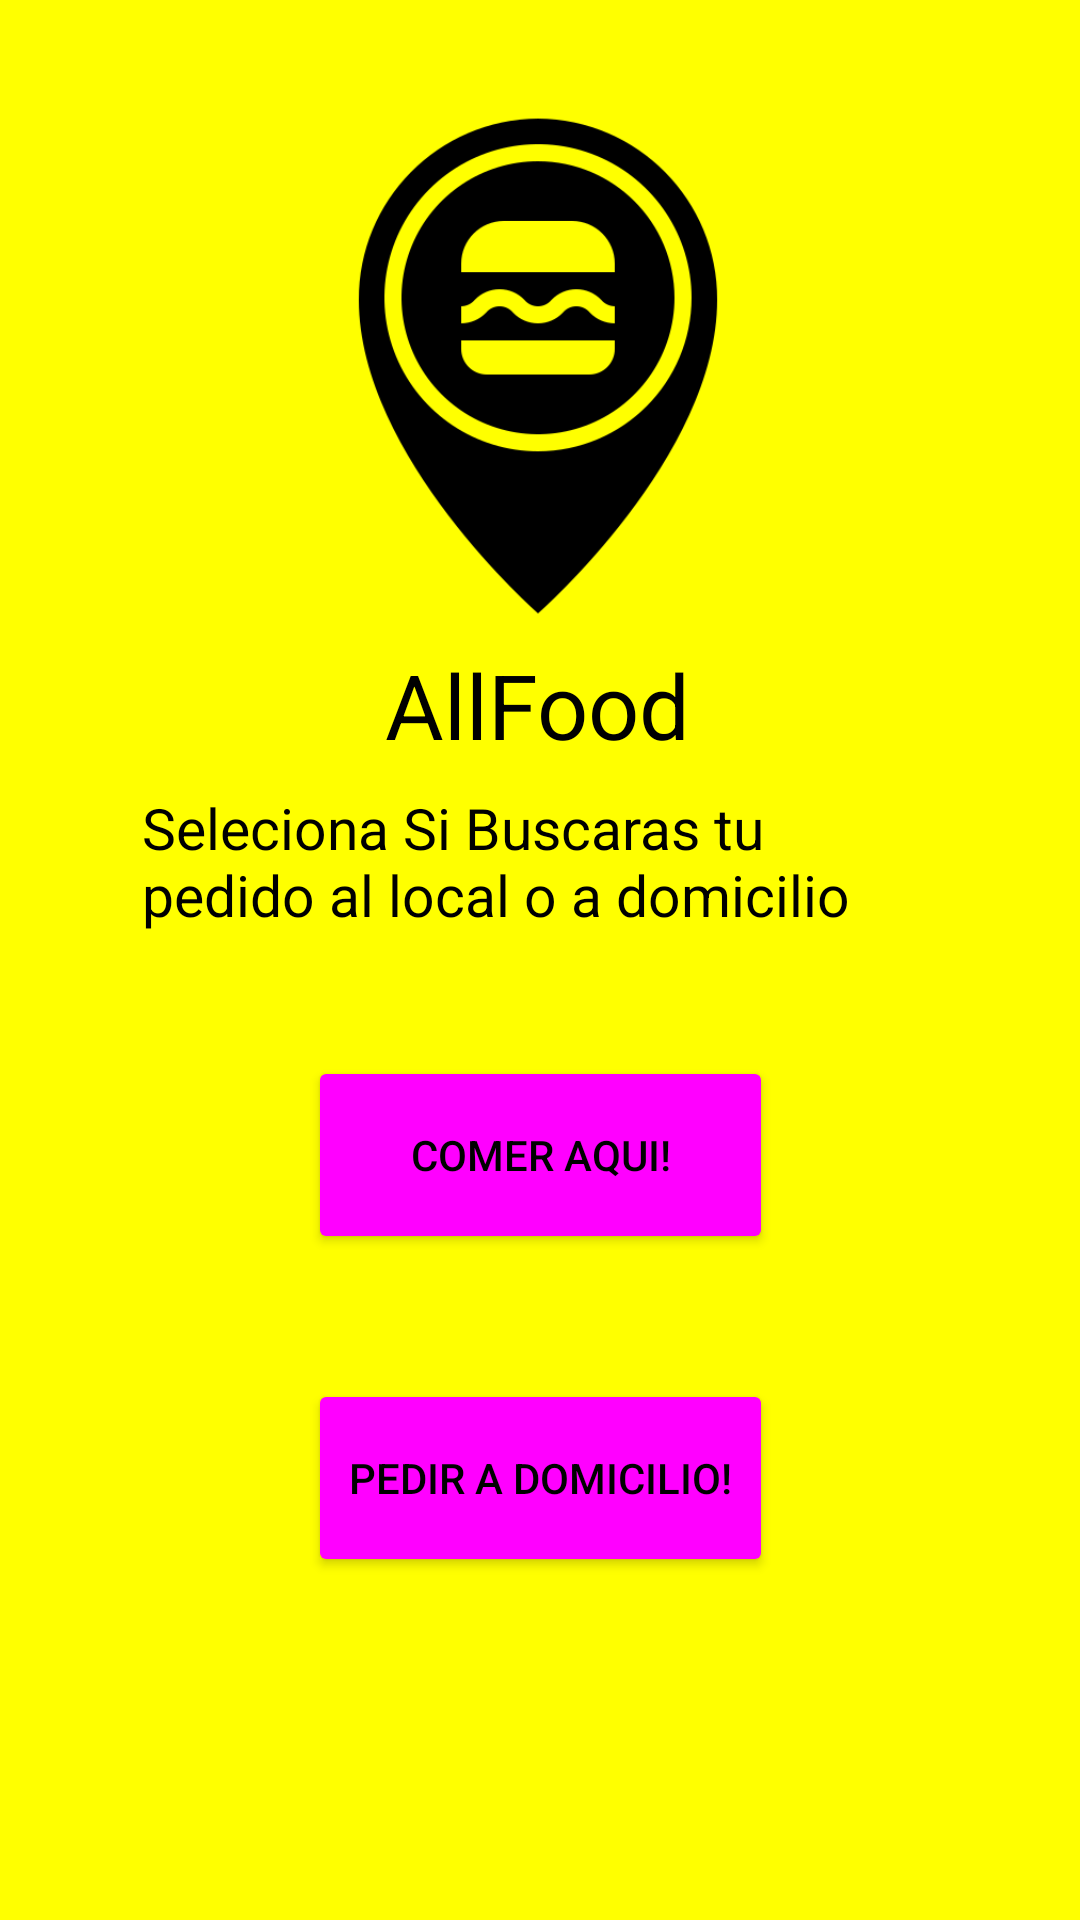

Reconstruct the res/layout file that produces this screen, plus the resources it refers to.
<!-- AndroidManifest.xml: application theme Theme.Miaplicacion6sep -->
<!-- res/layout/activity_elementos.xml -->
<?xml version="1.0" encoding="utf-8"?>
<androidx.constraintlayout.widget.ConstraintLayout xmlns:android="http://schemas.android.com/apk/res/android"
    xmlns:app="http://schemas.android.com/apk/res-auto"
    xmlns:tools="http://schemas.android.com/tools"
    android:layout_width="match_parent"
    android:layout_height="match_parent"
    android:background="#ffff00">

    <ImageView
        android:layout_width="182dp"
        android:layout_height="212dp"
        android:layout_marginTop="16dp"
        android:src="@drawable/allfood"
        app:layout_constraintEnd_toEndOf="parent"
        app:layout_constraintHorizontal_bias="0.497"
        app:layout_constraintStart_toStartOf="parent"
        app:layout_constraintTop_toTopOf="parent" />

    <TextView
        android:layout_width="wrap_content"
        android:layout_height="wrap_content"
        android:text="AllFood"
        android:textColor="@color/black"
        android:textSize="30dp"
        app:layout_constraintBottom_toBottomOf="parent"
        app:layout_constraintEnd_toEndOf="parent"
        app:layout_constraintHorizontal_bias="0.498"
        app:layout_constraintStart_toStartOf="parent"
        app:layout_constraintTop_toTopOf="parent"
        app:layout_constraintVertical_bias="0.358" />

    <Button
        android:layout_width="155dp"
        android:layout_height="66dp"
        android:backgroundTint="#ff00ff"
        android:onClick="onClickTarjeta"
        android:text="Comer aqui!"
        android:textColor="@color/black"
        app:layout_constraintBottom_toBottomOf="parent"
        app:layout_constraintEnd_toEndOf="parent"
        app:layout_constraintStart_toStartOf="parent"
        app:layout_constraintTop_toTopOf="parent"
        app:layout_constraintVertical_bias="0.613" />

    <Button
        android:layout_width="155dp"
        android:layout_height="66dp"
        android:backgroundTint="#ff00ff"
        android:onClick="onClickDomicilio"
        android:text="Pedir a Domicilio!"
        android:textColor="@color/black"
        app:layout_constraintBottom_toBottomOf="parent"
        app:layout_constraintEnd_toEndOf="parent"
        app:layout_constraintStart_toStartOf="parent"
        app:layout_constraintTop_toTopOf="parent"
        app:layout_constraintVertical_bias="0.801" />

    <TextView
        android:id="@+id/textView"
        android:layout_width="264dp"
        android:layout_height="68dp"
        android:text="Seleciona Si Buscaras tu pedido al local o a domicilio"
        android:textColor="@color/black"
        android:textSize="19dp"
        app:layout_constraintBottom_toBottomOf="parent"
        app:layout_constraintEnd_toEndOf="parent"
        app:layout_constraintHorizontal_bias="0.494"
        app:layout_constraintStart_toStartOf="parent"
        app:layout_constraintTop_toTopOf="parent"
        app:layout_constraintVertical_bias="0.46" />


</androidx.constraintlayout.widget.ConstraintLayout>
<!-- resources referenced by this layout -->
<resources>
  <!-- drawable allfood: png bitmap (drawable, 16291 bytes) -->
  <style name="Theme.Miaplicacion6sep" parent="Theme.MaterialComponents.DayNight.DarkActionBar">
          
          <item name="colorPrimary">@color/purple_500</item>
          <item name="colorPrimaryVariant">@color/purple_700</item>
          <item name="colorOnPrimary">@color/white</item>
          
          <item name="colorSecondary">@color/teal_200</item>
          <item name="colorSecondaryVariant">@color/teal_700</item>
          <item name="colorOnSecondary">@color/black</item>
          
          <item name="android:statusBarColor">?attr/colorPrimaryVariant</item>
          
      </style>
  <!-- not gathered from this repository: default colours our renderer supplied (Android Studio template values) -->
  <color name="purple_500">#FF6200EE</color>
  <color name="purple_700">#FF3700B3</color>
  <color name="teal_200">#FF03DAC5</color>
  <color name="teal_700">#FF018786</color>
  <color name="black">#FF000000</color>
  <color name="white">#FFFFFFFF</color>
</resources>
